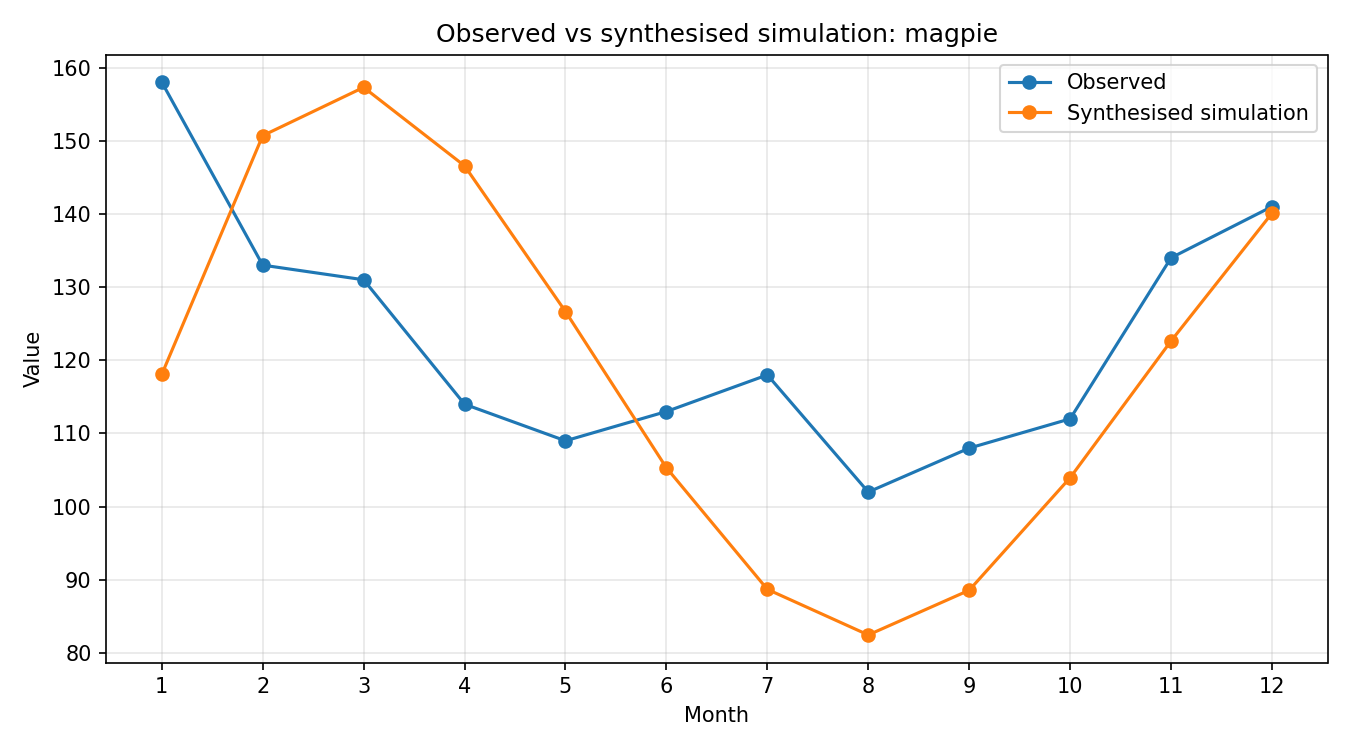

The data file committed next to this chart (first rows):
month, observed, simulated_raw, synthesised
1, 158, 0.8557, 118.1
2, 133, 1.092, 150.7
3, 131, 1.14, 157.3
4, 114, 1.062, 146.6
5, 109, 0.9179, 126.7
6, 113, 0.7633, 105.3
7, 118, 0.6429, 88.71
8, 102, 0.5977, 82.48
9, 108, 0.642, 88.58
10, 112, 0.7534, 104
11, 134, 0.8888, 122.6
12, 141, 1.015, 140.1
